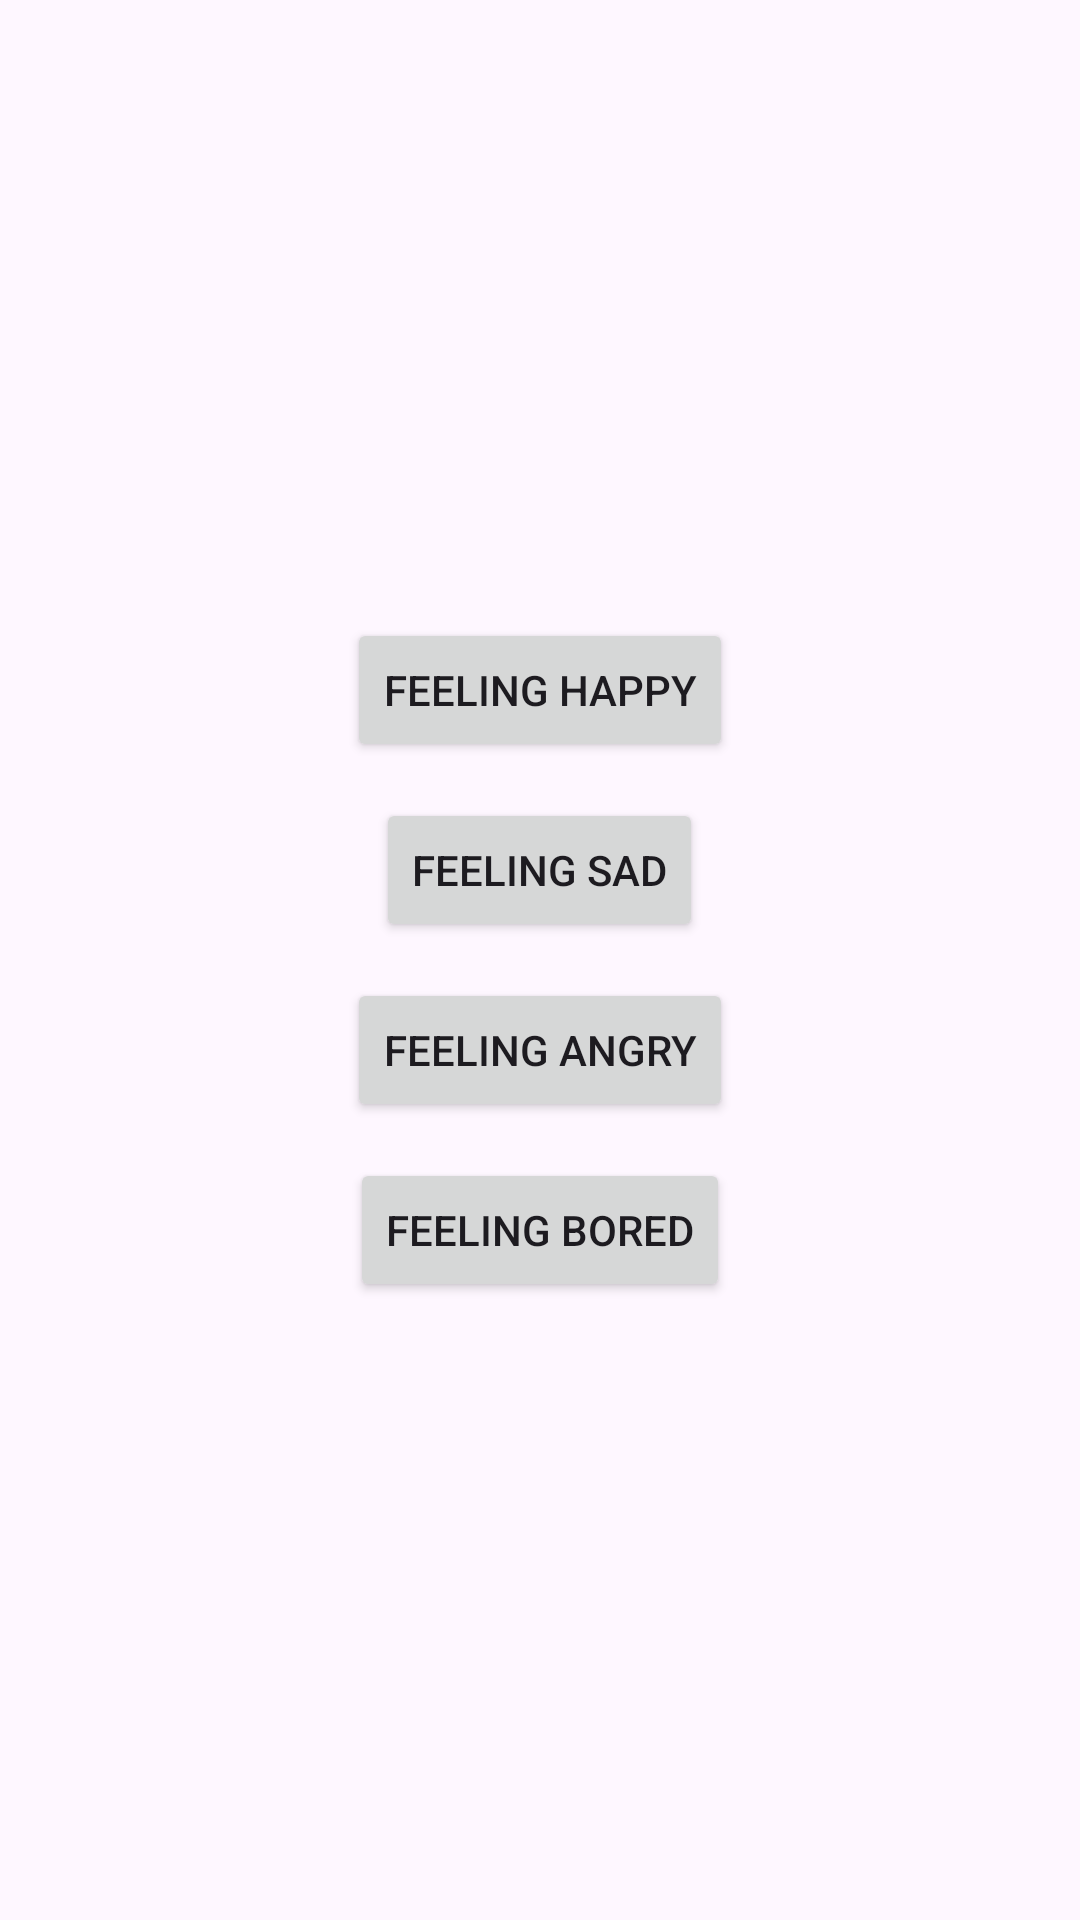

Here is an Android app screen rendered from its layout file. Give the layout XML and the strings, colors and styles it references.
<!-- AndroidManifest.xml: application theme Theme.Project_4 -->
<!-- res/layout/fragment_mood_selector.xml -->
<?xml version="1.0" encoding="utf-8"?>
<LinearLayout
    xmlns:android="http://schemas.android.com/apk/res/android"
    xmlns:tools="http://schemas.android.com/tools"
    android:layout_width="match_parent"
    android:layout_height="match_parent"
    android:gravity="center"
    android:orientation="vertical"
    android:padding="16dp"
    tools:context=".MoodSelectorFragment">

    <Button
        android:id="@+id/happyButton"
        android:layout_width="wrap_content"
        android:layout_height="wrap_content"
        android:text="Feeling Happy"
        android:layout_marginBottom="12dp" />

    <Button
        android:id="@+id/sadButton"
        android:layout_width="wrap_content"
        android:layout_height="wrap_content"
        android:text="Feeling Sad"
        android:layout_marginBottom="12dp" />

    <Button
        android:id="@+id/angryButton"
        android:layout_width="wrap_content"
        android:layout_height="wrap_content"
        android:text="Feeling Angry"
        android:layout_marginBottom="12dp" />

    <Button
        android:id="@+id/boredButton"
        android:layout_width="wrap_content"
        android:layout_height="wrap_content"
        android:text="Feeling Bored" />
</LinearLayout>
<!-- resources referenced by this layout -->
<resources>
  <style name="Theme.Project_4" parent="Base.Theme.Project_4" />
  <style name="Base.Theme.Project_4" parent="Theme.Material3.DayNight.NoActionBar">
      </style>
</resources>
